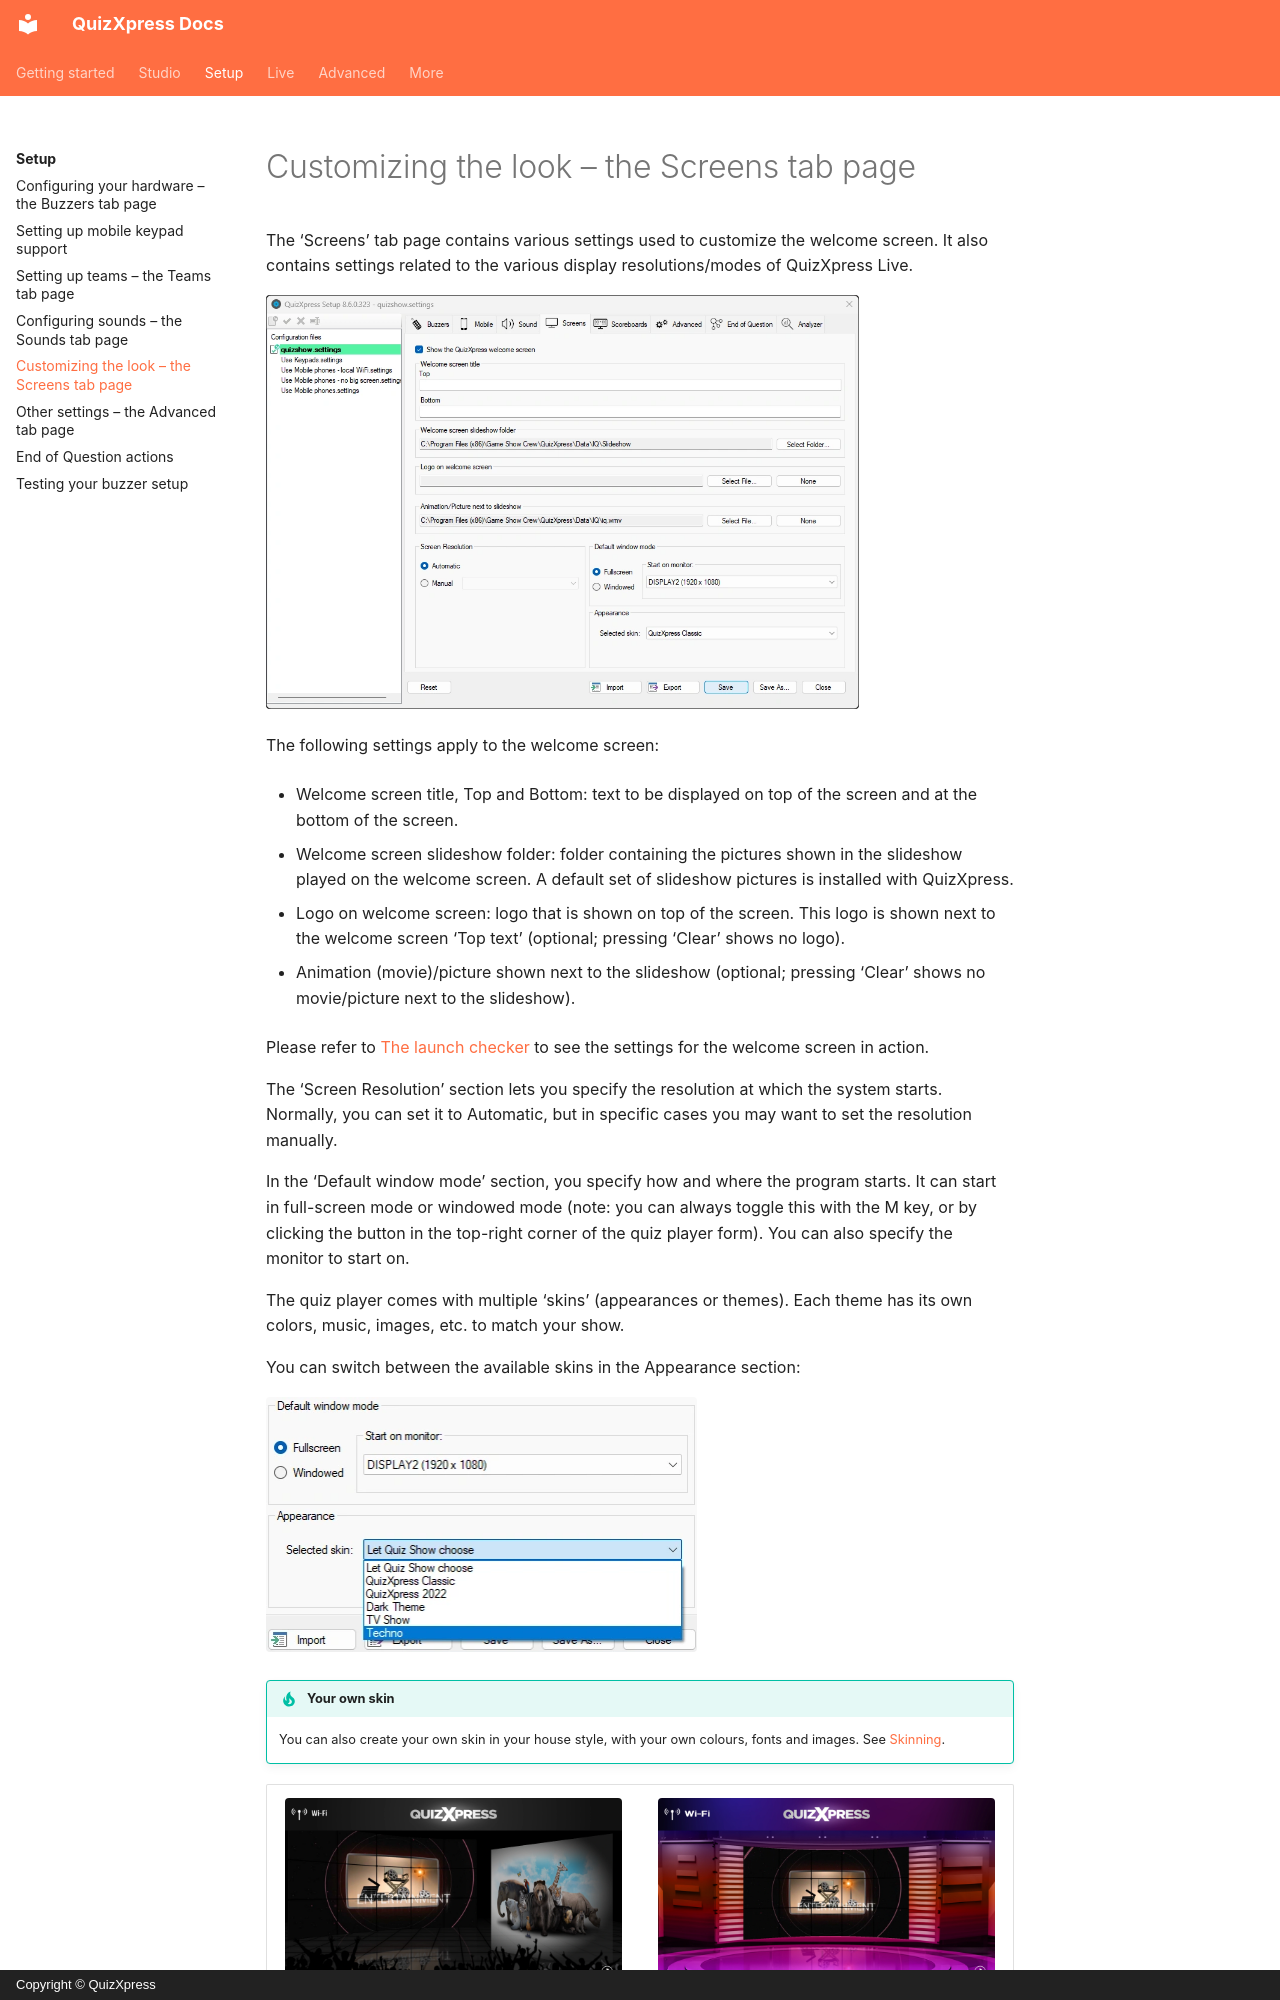

repository: gameshowcrew/quizxpress-docs · page: setup/customizing-the-look-the-screens-tab-page/index.html · generator: mkdocs · copyright: Copyright © QuizXpress

# Customizing the look – the Screens tab page

The ‘Screens’ tab page contains various settings used to customize the welcome screen. It also contains settings related to the various display resolutions/modes of QuizXpress Live.

![The Screens tab in Quiz Setup](../assets/images/setup-screens-tab.webp){ width="593" loading=lazy }

The following settings apply to the welcome screen:

- Welcome screen title, Top and Bottom: text to be displayed on top of the screen and at the bottom of the screen.

- Welcome screen slideshow folder: folder containing the pictures shown in the slideshow played on the welcome screen. A default set of slideshow pictures is installed with QuizXpress.

- Logo on welcome screen: logo that is shown on top of the screen. This logo is shown next to the welcome screen ‘Top text’ (optional; pressing ‘Clear’ shows no logo).

- Animation (movie)/picture shown next to the slideshow (optional; pressing ‘Clear’ shows no movie/picture next to the slideshow).

Please refer to [The launch checker](../live/starting-a-quiz/the-launch-checker.md) to see the settings for the welcome screen in action.

The ‘Screen Resolution’ section lets you specify the resolution at which the system starts. Normally, you can set it to Automatic, but in specific cases you may want to set the resolution manually.

In the ‘Default window mode’ section, you specify how and where the program starts. It can start in full-screen mode or windowed mode (note: you can always toggle this with the M key, or by clicking the button in the top-right corner of the quiz player form). You can also specify the monitor to start on.

The quiz player comes with multiple ‘skins’ (appearances or themes). Each theme has its own colors, music, images, etc. to match your show.

You can switch between the available skins in the Appearance section:

![Choosing a skin in the Appearance section](../assets/images/setup-skin-list.webp){ width="431" loading=lazy }

!!! tip "Your own skin"
    You can also create your own skin in your house style, with your own colours, fonts and images. See [Skinning](../advanced/skinning/index.md).
